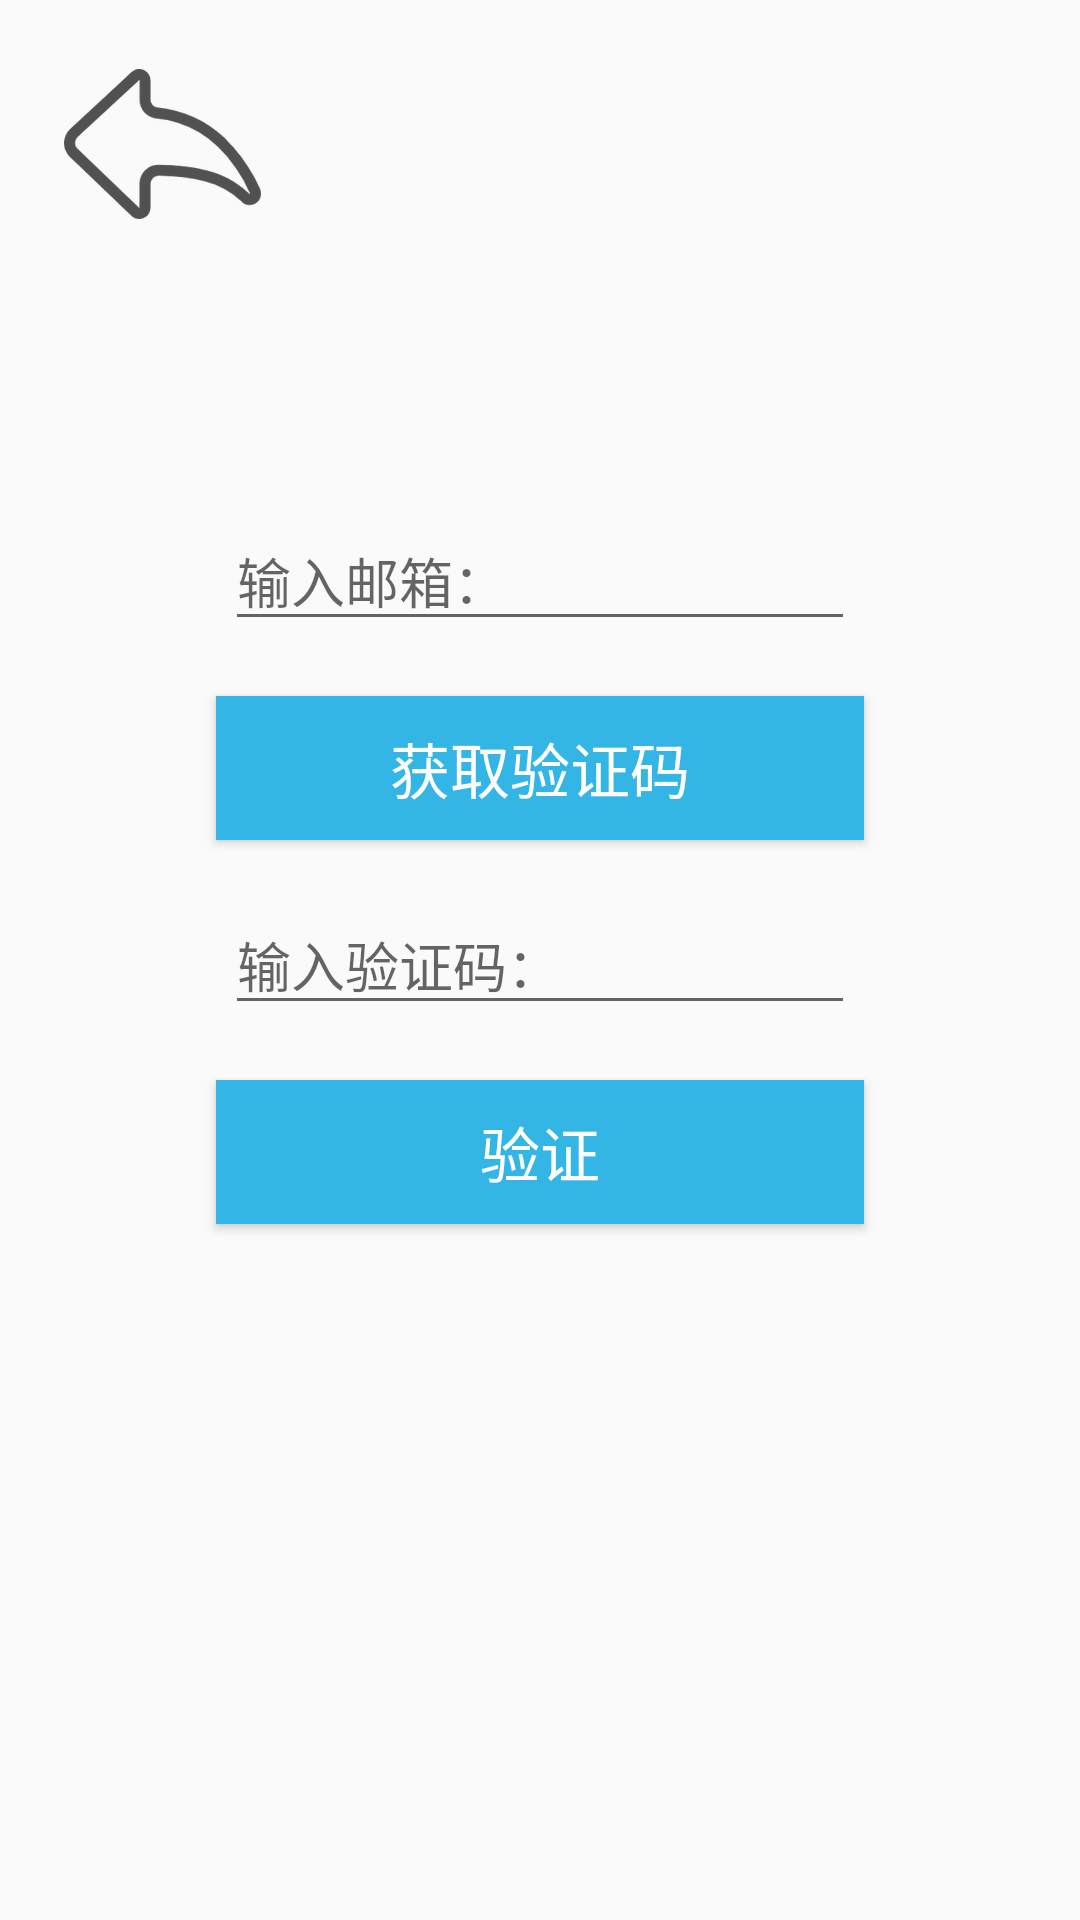

Layout XML and referenced resources for this Android screen:
<!-- AndroidManifest.xml: application theme AppTheme -->
<!-- res/layout/activity_email_forget.xml -->
<?xml version="1.0" encoding="utf-8"?>
<android.support.constraint.ConstraintLayout xmlns:android="http://schemas.android.com/apk/res/android"
    xmlns:app="http://schemas.android.com/apk/res-auto"
    xmlns:tools="http://schemas.android.com/tools"
    android:layout_width="match_parent"

    android:layout_height="match_parent">


    <ImageButton
        android:id="@+id/registerBackBtn"
        android:layout_width="wrap_content"
        android:layout_height="wrap_content"

        android:background="@android:color/transparent"
        android:contentDescription="@string/LoginImage"
        app:layout_constraintBottom_toTopOf="@+id/guideline88"
        app:layout_constraintEnd_toStartOf="@+id/guideline81"
        app:layout_constraintStart_toStartOf="@+id/guideline87"
        app:layout_constraintTop_toTopOf="@+id/guideline89"
        app:srcCompat="@mipmap/fanhui" />


    <EditText
        android:id="@+id/EmailForgetText"
        android:layout_width="wrap_content"
        android:layout_height="wrap_content"
        android:ems="10"
        android:hint="输入邮箱："
        android:inputType="textEmailAddress"
        app:layout_constraintBottom_toTopOf="@+id/guideline82"
        app:layout_constraintEnd_toStartOf="@+id/guideline83"
        app:layout_constraintStart_toStartOf="@+id/guideline81"
        app:layout_constraintTop_toTopOf="@+id/guideline82" />

    <EditText
        android:id="@+id/CheckEmailText"
        android:layout_width="wrap_content"
        android:layout_height="wrap_content"
        android:ems="10"
        android:hint="输入验证码："
        android:inputType="textPersonName"
        app:layout_constraintBottom_toTopOf="@+id/guideline85"
        app:layout_constraintEnd_toStartOf="@+id/guideline83"
        app:layout_constraintStart_toStartOf="@+id/guideline81"
        app:layout_constraintTop_toTopOf="@+id/guideline85" />

    <Button
        android:id="@+id/CheckEmailBtn"
        android:layout_width="0dp"
        android:layout_height="wrap_content"
        android:background="@android:color/holo_blue_light"
        android:text="验证"
        android:textColor="@color/white"
        android:textSize="20sp"
        app:layout_constraintBottom_toTopOf="@+id/guideline86"
        app:layout_constraintEnd_toStartOf="@+id/guideline83"
        app:layout_constraintStart_toStartOf="@+id/guideline81"
        app:layout_constraintTop_toTopOf="@+id/guideline86" />

    <Button
        android:id="@+id/button"
        android:layout_width="0dp"
        android:layout_height="wrap_content"
        android:background="@android:color/holo_blue_light"
        android:text="获取验证码"
        android:textColor="@color/white"
        android:textSize="20sp"
        app:layout_constraintBottom_toTopOf="@+id/guideline84"
        app:layout_constraintEnd_toStartOf="@+id/guideline83"
        app:layout_constraintStart_toStartOf="@+id/guideline81"
        app:layout_constraintTop_toTopOf="@+id/guideline84" />

    <android.support.constraint.Guideline
        android:id="@+id/guideline81"
        android:layout_width="wrap_content"
        android:layout_height="wrap_content"
        android:orientation="vertical"
        app:layout_constraintGuide_percent="0.2" />

    <android.support.constraint.Guideline
        android:id="@+id/guideline87"
        android:layout_width="wrap_content"
        android:layout_height="wrap_content"
        android:orientation="vertical"
        app:layout_constraintGuide_percent="0.1" />

    <android.support.constraint.Guideline
        android:id="@+id/guideline83"
        android:layout_width="wrap_content"
        android:layout_height="wrap_content"
        android:orientation="vertical"
        app:layout_constraintGuide_percent="0.8" />

    <android.support.constraint.Guideline
        android:id="@+id/guideline82"
        android:layout_width="wrap_content"
        android:layout_height="wrap_content"
        android:orientation="horizontal"
        app:layout_constraintGuide_percent="0.3" />

    <android.support.constraint.Guideline
        android:id="@+id/guideline88"
        android:layout_width="wrap_content"
        android:layout_height="wrap_content"
        android:orientation="horizontal"
        app:layout_constraintGuide_percent="0.1" />

    <android.support.constraint.Guideline
        android:id="@+id/guideline89"
        android:layout_width="wrap_content"
        android:layout_height="wrap_content"
        android:orientation="horizontal"
        app:layout_constraintGuide_percent="0.05" />

    <android.support.constraint.Guideline
        android:id="@+id/guideline84"
        android:layout_width="wrap_content"
        android:layout_height="wrap_content"
        android:orientation="horizontal"
        app:layout_constraintGuide_percent="0.4" />

    <android.support.constraint.Guideline
        android:id="@+id/guideline85"
        android:layout_width="wrap_content"
        android:layout_height="wrap_content"
        android:orientation="horizontal"
        app:layout_constraintGuide_percent="0.5" />

    <android.support.constraint.Guideline
        android:id="@+id/guideline86"
        android:layout_width="wrap_content"
        android:layout_height="wrap_content"
        android:orientation="horizontal"
        app:layout_constraintGuide_percent="0.6" />

</android.support.constraint.ConstraintLayout>
<!-- resources referenced by this layout -->
<resources>
  <color name="white">#FFFFFFFF</color>
  <!-- mipmap fanhui: png bitmap (mipmap-hdpi, 6185 bytes) -->
  <string name="LoginImage">LoginImage</string>
  <style name="AppTheme" parent="Theme.AppCompat.Light.NoActionBar">
          
  
          
          <item name="android:windowNoTitle">true</item>
      </style>
</resources>
